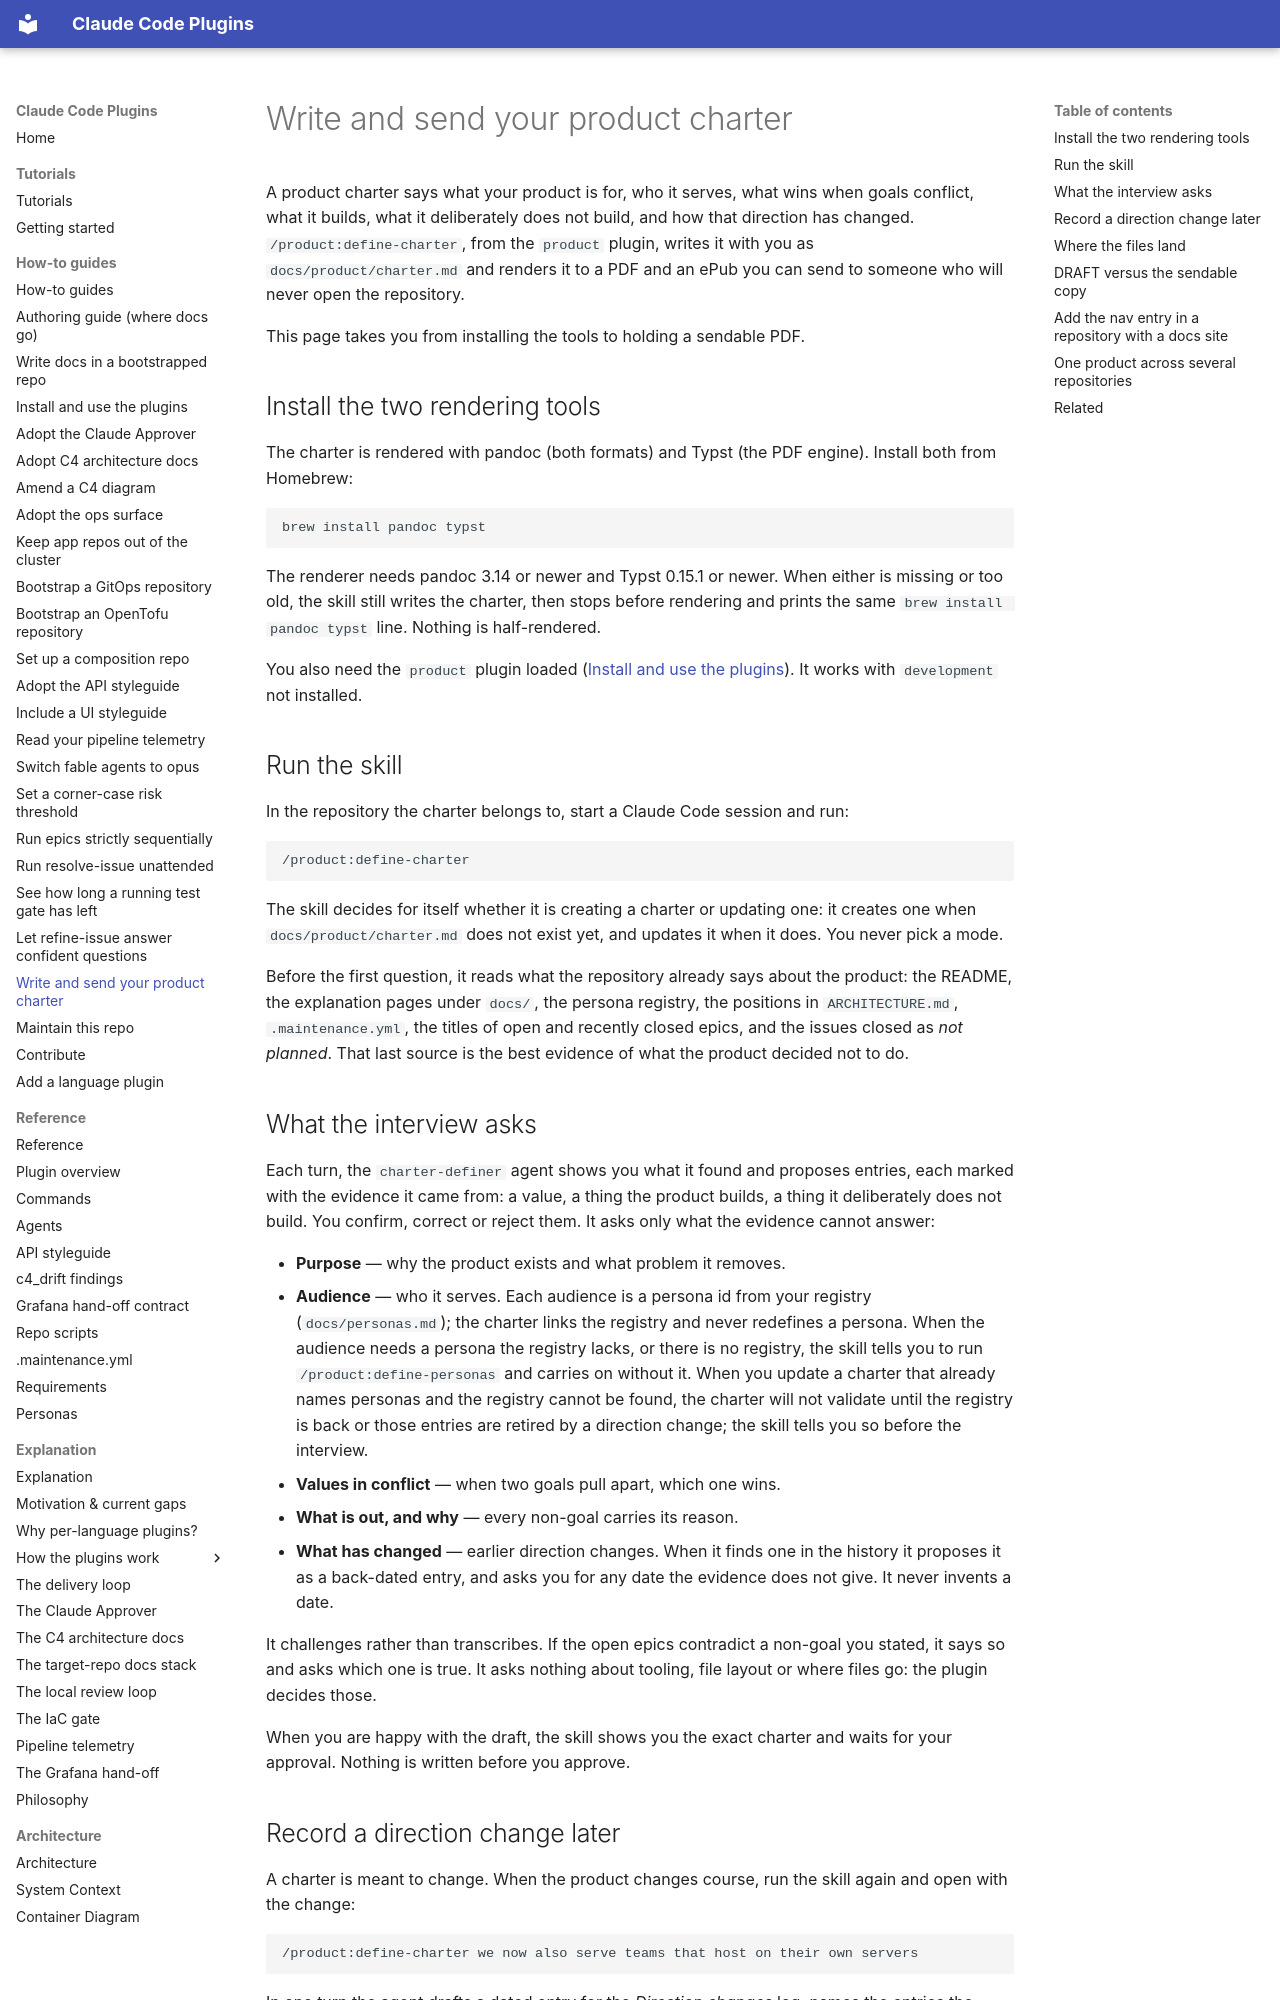

repository: timo-jakob/timos-claude-code-plugins · page: how-to/write-and-send-your-product-charter/index.html · generator: mkdocs

# Write and send your product charter

A product charter says what your product is for, who it serves, what wins when goals conflict, what it builds, what it
deliberately does not build, and how that direction has changed. `/product:define-charter`, from the `product` plugin,
writes it with you as `docs/product/charter.md` and renders it to a PDF and an ePub you can send to someone who will
never open the repository.

This page takes you from installing the tools to holding a sendable PDF.

## Install the two rendering tools

The charter is rendered with pandoc (both formats) and Typst (the PDF engine). Install both from Homebrew:

```sh
brew install pandoc typst
```

The renderer needs pandoc 3.14 or newer and Typst 0.15.1 or newer. When either is missing or too old, the skill still
writes the charter, then stops before rendering and prints the same `brew install pandoc typst` line. Nothing is
half-rendered.

You also need the `product` plugin loaded ([Install and use the plugins](install-and-use-plugins.md)). It works with
`development` not installed.

## Run the skill

In the repository the charter belongs to, start a Claude Code session and run:

```text
/product:define-charter
```

The skill decides for itself whether it is creating a charter or updating one: it creates one when
`docs/product/charter.md` does not exist yet, and updates it when it does. You never pick a mode.

Before the first question, it reads what the repository already says about the product: the README, the explanation
pages under `docs/`, the persona registry, the positions in `ARCHITECTURE.md`, `.maintenance.yml`, the titles of open
and recently closed epics, and the issues closed as *not planned*. That last source is the best evidence of what the
product decided not to do.

## What the interview asks

Each turn, the `charter-definer` agent shows you what it found and proposes entries, each marked with the evidence it
came from: a value, a thing the product builds, a thing it deliberately does not build. You confirm, correct or
reject them. It asks only what the evidence cannot answer:

- **Purpose** — why the product exists and what problem it removes.
- **Audience** — who it serves. Each audience is a persona id from your registry (`docs/personas.md`); the charter
  links the registry and never redefines a persona. When the audience needs a persona the registry lacks, or there is
  no registry, the skill tells you to run `/product:define-personas` and carries on without it. When you update a
  charter that already names personas and the registry cannot be found, the charter will not validate until the
  registry is back or those entries are retired by a direction change; the skill tells you so before the interview.
- **Values in conflict** — when two goals pull apart, which one wins.
- **What is out, and why** — every non-goal carries its reason.
- **What has changed** — earlier direction changes. When it finds one in the history it proposes it as a back-dated
  entry, and asks you for any date the evidence does not give. It never invents a date.

It challenges rather than transcribes. If the open epics contradict a non-goal you stated, it says so and asks which
one is true. It asks nothing about tooling, file layout or where files go: the plugin decides those.

When you are happy with the draft, the skill shows you the exact charter and waits for your approval. Nothing is
written before you approve.
